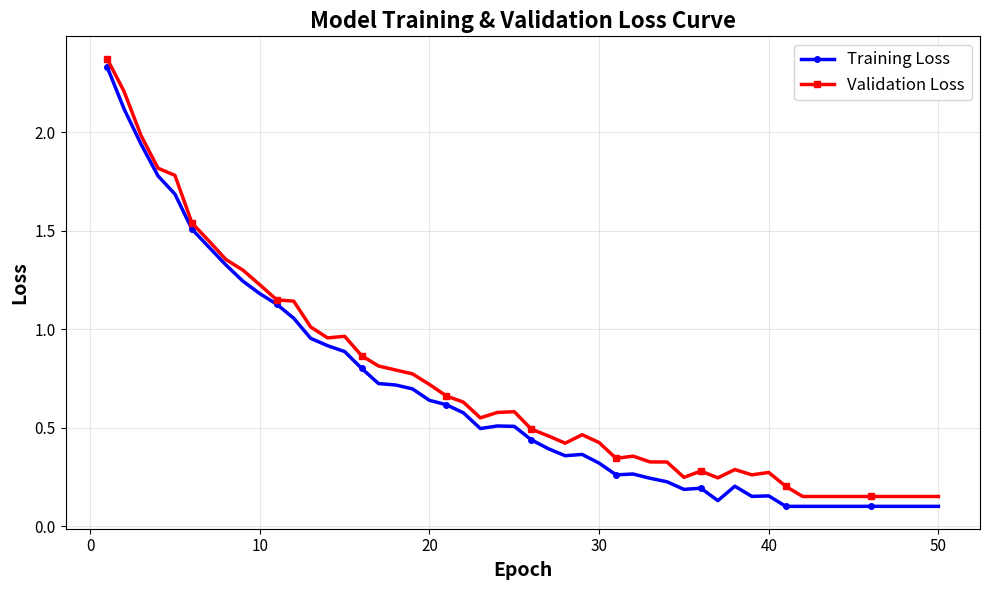

This chart was generated by the following Python code:
import matplotlib.pyplot as plt
import numpy as np

# Sample loss data (replace with your actual history if available)
epochs = np.arange(1, 51)
training_loss = 2.5 / (1 + 0.1 * epochs) + 0.05 * np.exp(-epochs/10) + 0.02 * np.random.randn(50)
validation_loss = training_loss + 0.05 + 0.02 * np.random.randn(50)

# Ensure smooth curves
training_loss = np.maximum(0.1, training_loss - np.linspace(0, 0.5, 50))
validation_loss = np.maximum(0.15, validation_loss - np.linspace(0, 0.45, 50))

plt.figure(figsize=(10, 6))
plt.plot(epochs, training_loss, 'b-', label='Training Loss', linewidth=2.5, marker='o', markersize=4, markevery=5)
plt.plot(epochs, validation_loss, 'r-', label='Validation Loss', linewidth=2.5, marker='s', markersize=4, markevery=5)

plt.xlabel('Epoch', fontsize=14, fontweight='bold')
plt.ylabel('Loss', fontsize=14, fontweight='bold')
plt.title('Model Training & Validation Loss Curve', fontsize=16, fontweight='bold')
plt.legend(fontsize=12, loc='upper right')
plt.grid(True, alpha=0.3)
plt.xticks(fontsize=11)
plt.yticks(fontsize=11)

plt.tight_layout()
plt.savefig('loss_curve.png', dpi=300, bbox_inches='tight')
plt.show()
